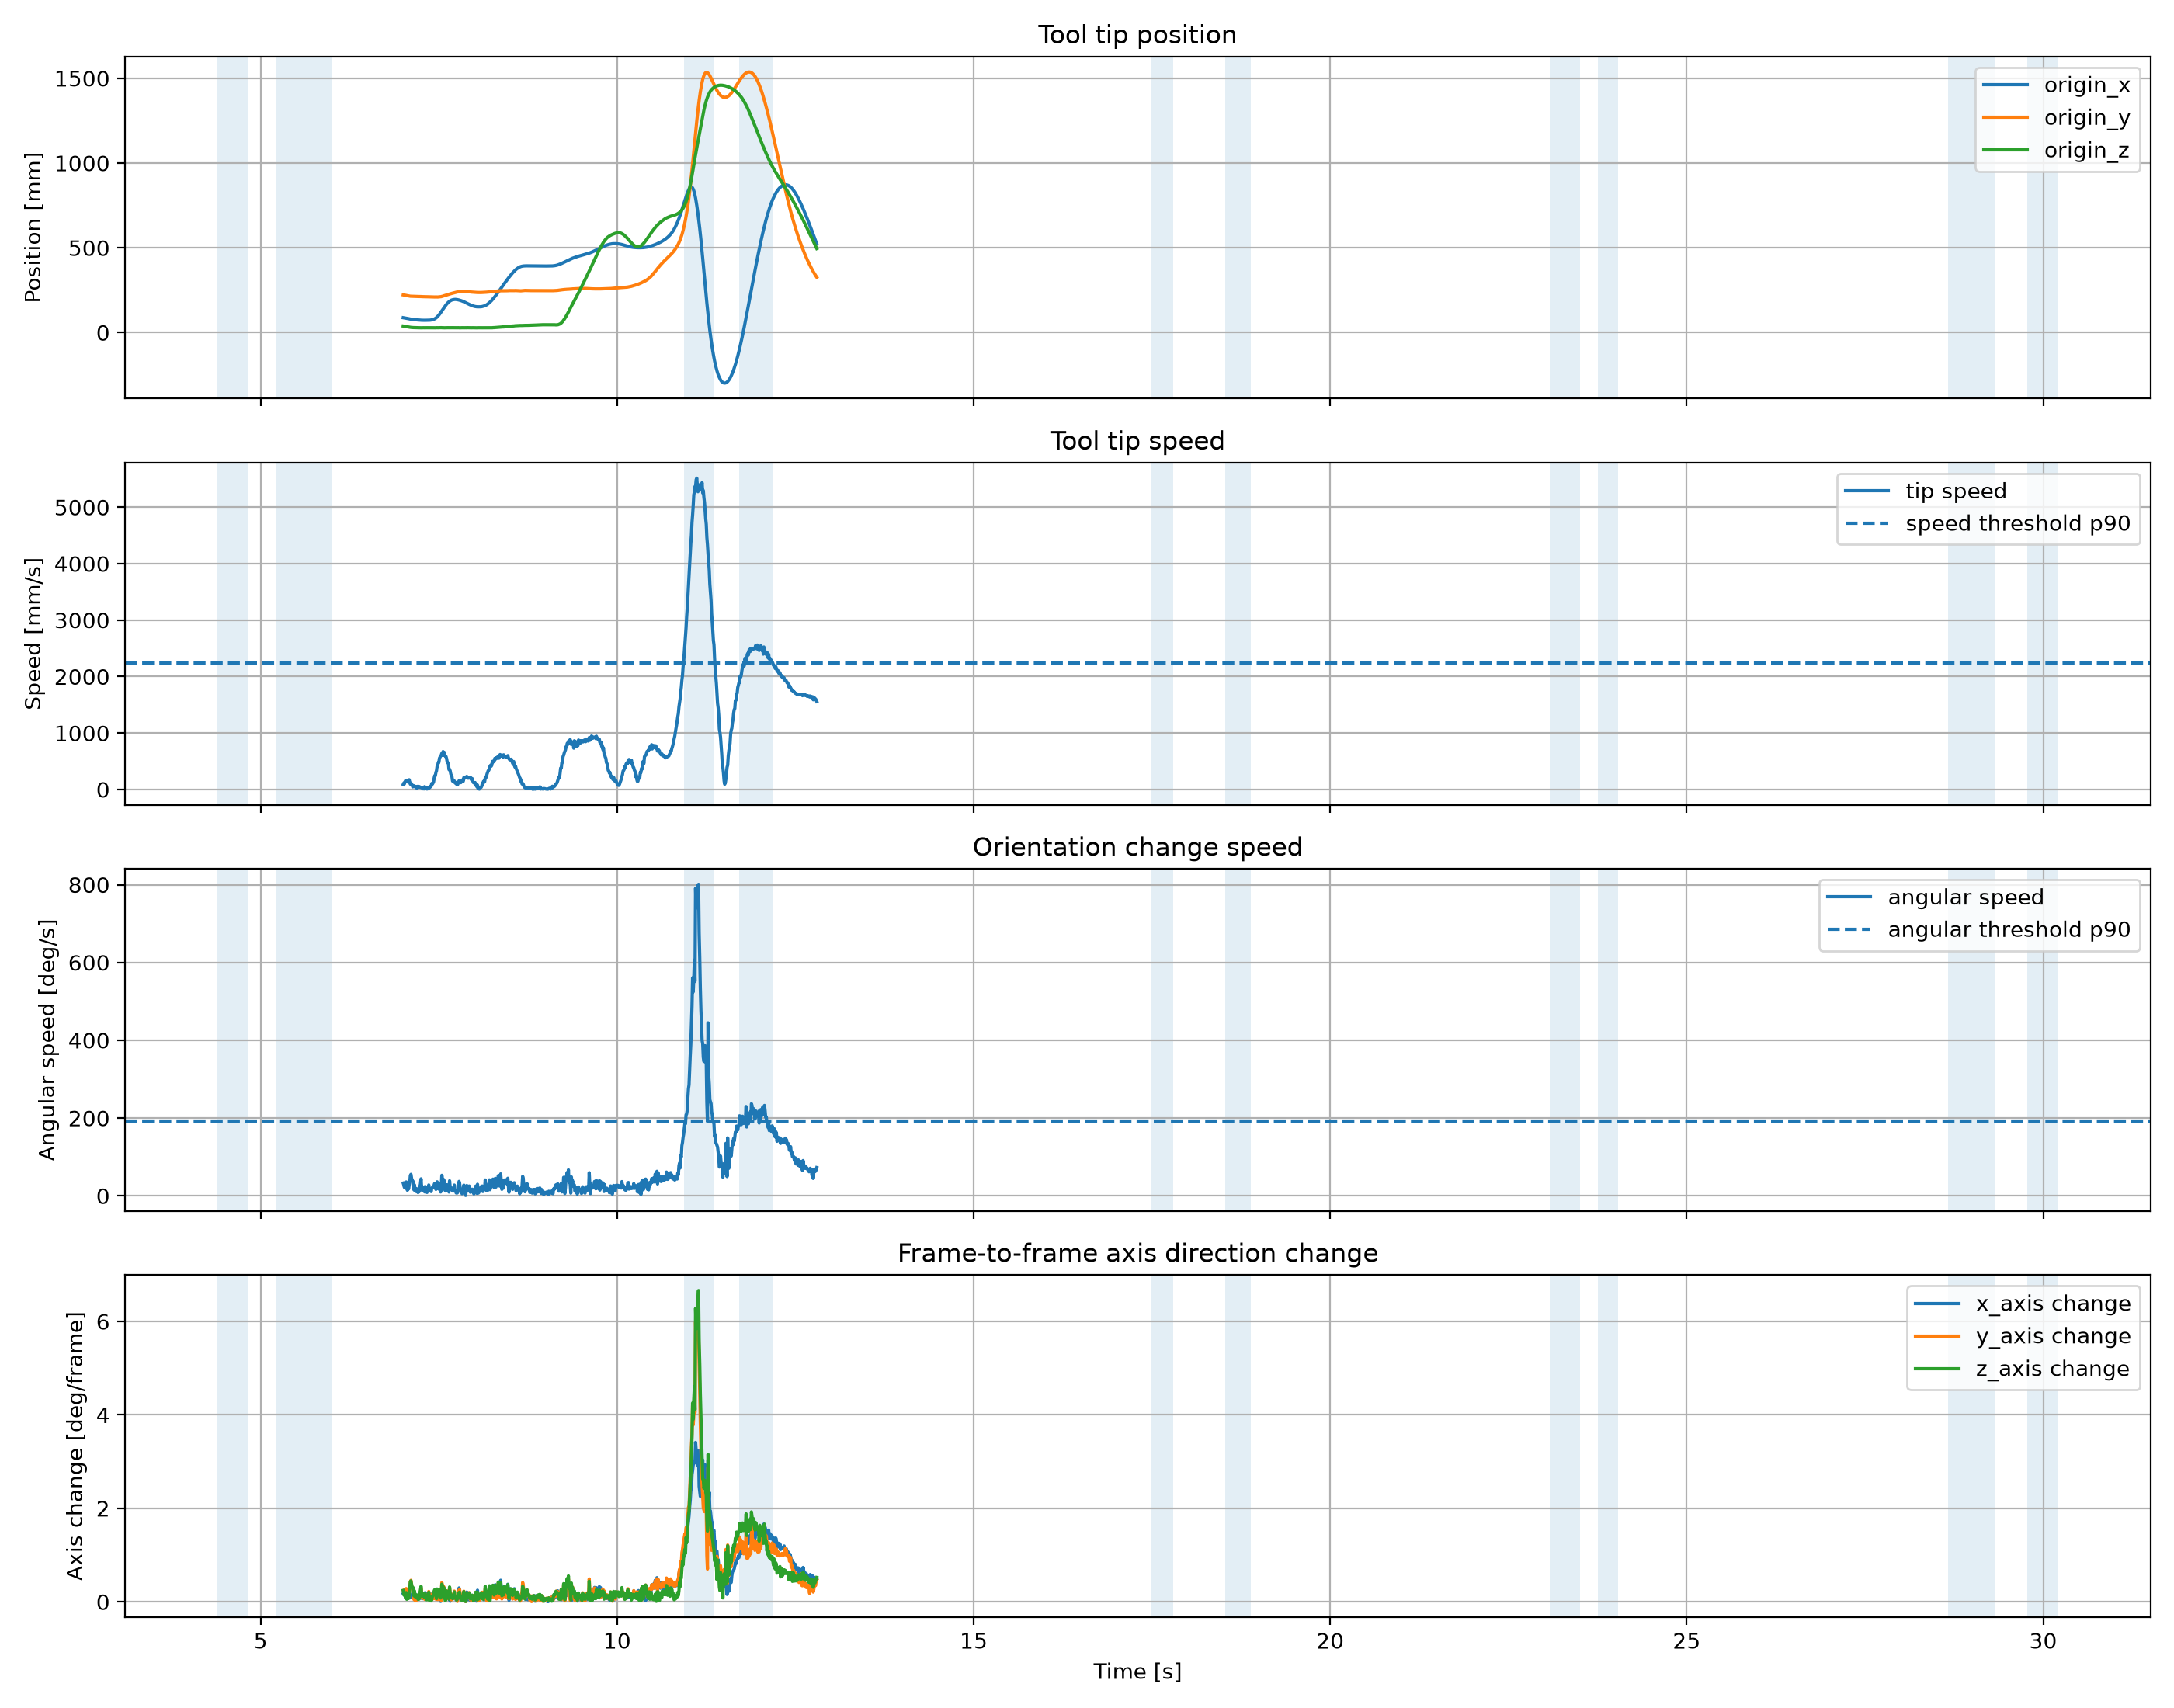

The table this chart was drawn from, first rows:
frame, time, origin_x, origin_y, origin_z, x_axis_x, x_axis_y, x_axis_z, y_axis_x, y_axis_y, y_axis_z, z_axis_x, z_axis_y, z_axis_z, R00, R01, R02, R10, R11, R12, R20, R21, R22, tip_speed_mm_s
0, 0.0, 103.8, 219, 221.7, 0.9608, -0.07896, -0.2656, -0.08852, -0.9958, -0.02421, -0.2625, 0.04677, -0.9638, 0.9608, -0.08852, -0.2625, -0.07896, -0.9958, 0.04677, -0.2656, -0.02421, -0.9638, 
1, 0.008333, 101.1, 218.7, 215.5, 0.9612, -0.07623, -0.2651, -0.08545, -0.9961, -0.0234, -0.2623, 0.04515, -0.9639, 0.9612, -0.08545, -0.2623, -0.07623, -0.9961, 0.04515, -0.2651, -0.0234, -0.9639, 813
2, 0.01667, 98.78, 218.8, 208.7, 0.9609, -0.07202, -0.2673, -0.08096, -0.9965, -0.02257, -0.2647, 0.04332, -0.9634, 0.9609, -0.08096, -0.2647, -0.07202, -0.9965, 0.04332, -0.2673, -0.02257, -0.9634, 860.3
3, 0.025, 96.19, 218.7, 202.2, 0.9609, -0.06865, -0.2683, -0.07723, -0.9968, -0.02154, -0.266, 0.04142, -0.9631, 0.9609, -0.07723, -0.266, -0.06865, -0.9968, 0.04142, -0.2683, -0.02154, -0.9631, 832.9
4, 0.03333, 93.95, 218.4, 195.9, 0.9607, -0.06684, -0.2693, -0.07557, -0.9969, -0.02217, -0.267, 0.04165, -0.9628, 0.9607, -0.07557, -0.267, -0.06684, -0.9969, 0.04165, -0.2693, -0.02217, -0.9628, 810
5, 0.04167, 91.76, 218.4, 189.7, 0.9608, -0.06304, -0.2699, -0.07146, -0.9972, -0.02146, -0.2678, 0.0399, -0.9626, 0.9608, -0.07146, -0.2678, -0.06304, -0.9972, 0.0399, -0.2699, -0.02146, -0.9626, 791.4
6, 0.05, 89.6, 218.1, 183.7, 0.9609, -0.06097, -0.2702, -0.07014, -0.9972, -0.02441, -0.268, 0.04241, -0.9625, 0.9609, -0.07014, -0.268, -0.06097, -0.9972, 0.04241, -0.2702, -0.02441, -0.9625, 766.2
7, 0.05833, 87.71, 218.1, 178, 0.9612, -0.05674, -0.27, -0.06625, -0.9975, -0.02622, -0.2679, 0.04309, -0.9625, 0.9612, -0.06625, -0.2679, -0.05674, -0.9975, 0.04309, -0.27, -0.02622, -0.9625, 716.9
8, 0.06667, 86.08, 217.6, 172.3, 0.9611, -0.05713, -0.2704, -0.06797, -0.9972, -0.03089, -0.2679, 0.04807, -0.9623, 0.9611, -0.06797, -0.2679, -0.05713, -0.9972, 0.04807, -0.2704, -0.03089, -0.9623, 711.2
9, 0.075, 84.33, 217.3, 167, 0.9613, -0.05517, -0.2699, -0.06637, -0.9973, -0.03255, -0.2673, 0.0492, -0.9623, 0.9613, -0.06637, -0.2673, -0.05517, -0.9973, 0.0492, -0.2699, -0.03255, -0.9623, 676.1
10, 0.08333, 82.88, 217.2, 161.7, 0.9614, -0.05211, -0.2701, -0.06275, -0.9976, -0.0309, -0.2678, 0.04666, -0.9623, 0.9614, -0.06275, -0.2678, -0.05211, -0.9976, 0.04666, -0.2701, -0.0309, -0.9623, 660.9
11, 0.09167, 81.43, 216.9, 157, 0.9622, -0.05145, -0.2675, -0.06239, -0.9975, -0.03258, -0.2652, 0.04804, -0.963, 0.9622, -0.06239, -0.2652, -0.05145, -0.9975, 0.04804, -0.2675, -0.03258, -0.963, 587.9
12, 0.1, 80.14, 216.6, 151.6, 0.9619, -0.04876, -0.2691, -0.05953, -0.9977, -0.03199, -0.267, 0.04679, -0.9626, 0.9619, -0.05953, -0.267, -0.04876, -0.9977, 0.04679, -0.2691, -0.03199, -0.9626, 666.6
13, 0.1083, 79.04, 216.4, 147, 0.9625, -0.04744, -0.2673, -0.05727, -0.9979, -0.02908, -0.2653, 0.04329, -0.9632, 0.9625, -0.05727, -0.2653, -0.04744, -0.9979, 0.04329, -0.2673, -0.02908, -0.9632, 568.3
14, 0.1167, 78.17, 216.1, 142.2, 0.9628, -0.04734, -0.2659, -0.05771, -0.9978, -0.0313, -0.2639, 0.04549, -0.9635, 0.9628, -0.05771, -0.2639, -0.04734, -0.9978, 0.04549, -0.2659, -0.0313, -0.9635, 582.8
15, 0.125, 77.06, 215.8, 137.8, 0.9633, -0.04466, -0.2648, -0.05463, -0.998, -0.03042, -0.2629, 0.04377, -0.9638, 0.9633, -0.05463, -0.2629, -0.04466, -0.998, 0.04377, -0.2648, -0.03042, -0.9638, 553
16, 0.1333, 76.15, 215.4, 133.2, 0.964, -0.04427, -0.2623, -0.05338, -0.9982, -0.02772, -0.2606, 0.04072, -0.9646, 0.964, -0.05338, -0.2606, -0.04427, -0.9982, 0.04072, -0.2623, -0.02772, -0.9646, 559.4
17, 0.1417, 75.49, 214.8, 128.5, 0.9635, -0.04446, -0.2639, -0.0534, -0.9982, -0.02679, -0.2622, 0.03991, -0.9642, 0.9635, -0.0534, -0.2622, -0.04446, -0.9982, 0.03991, -0.2639, -0.02679, -0.9642, 578.9
18, 0.15, 74.73, 214.5, 124.7, 0.9648, -0.04255, -0.2596, -0.05105, -0.9984, -0.02608, -0.2581, 0.03841, -0.9654, 0.9648, -0.05105, -0.2581, -0.04255, -0.9984, 0.03841, -0.2596, -0.02608, -0.9654, 460.3
19, 0.1583, 74.15, 213.9, 120.1, 0.9648, -0.04308, -0.2594, -0.05175, -0.9983, -0.02668, -0.2578, 0.03917, -0.9654, 0.9648, -0.05175, -0.2578, -0.04308, -0.9983, 0.03917, -0.2594, -0.02668, -0.9654, 559.7
20, 0.1667, 73.55, 213.6, 115.9, 0.965, -0.04206, -0.2587, -0.05155, -0.9982, -0.03001, -0.257, 0.04229, -0.9655, 0.965, -0.05155, -0.257, -0.04206, -0.9982, 0.04229, -0.2587, -0.03001, -0.9655, 513.5
21, 0.175, 73.1, 213, 112.1, 0.9654, -0.04304, -0.2571, -0.05176, -0.9983, -0.02723, -0.2555, 0.0396, -0.966, 0.9654, -0.05176, -0.2555, -0.04304, -0.9983, 0.0396, -0.2571, -0.02723, -0.966, 471.1
22, 0.1833, 72.85, 212.5, 108.1, 0.9657, -0.0438, -0.2559, -0.05357, -0.9981, -0.03133, -0.254, 0.04397, -0.9662, 0.9657, -0.05357, -0.254, -0.0438, -0.9981, 0.04397, -0.2559, -0.03133, -0.9662, 482.5
23, 0.1917, 72.52, 212, 104.1, 0.9661, -0.04443, -0.2545, -0.05371, -0.9981, -0.02964, -0.2527, 0.0423, -0.9666, 0.9661, -0.05371, -0.2527, -0.04443, -0.9981, 0.0423, -0.2545, -0.02964, -0.9666, 478.6
24, 0.2, 72.26, 211.7, 100.1, 0.9662, -0.04431, -0.254, -0.05294, -0.9982, -0.02724, -0.2523, 0.03977, -0.9668, 0.9662, -0.05294, -0.2523, -0.04431, -0.9982, 0.03977, -0.254, -0.02724, -0.9668, 489.3
25, 0.2083, 72.16, 211.2, 96.28, 0.9663, -0.04523, -0.2533, -0.05468, -0.998, -0.03039, -0.2515, 0.04322, -0.9669, 0.9663, -0.05468, -0.2515, -0.04523, -0.998, 0.04322, -0.2533, -0.03039, -0.9669, 458.5
26, 0.2167, 72.21, 210.9, 92.43, 0.9665, -0.04561, -0.2524, -0.0555, -0.9979, -0.03223, -0.2504, 0.04516, -0.9671, 0.9665, -0.0555, -0.2504, -0.04561, -0.9979, 0.04516, -0.2524, -0.03223, -0.9671, 463.1
27, 0.225, 72.29, 210.8, 88.71, 0.9664, -0.04503, -0.2532, -0.05427, -0.9981, -0.0296, -0.2514, 0.04235, -0.967, 0.9664, -0.05427, -0.2514, -0.04503, -0.9981, 0.04235, -0.2532, -0.0296, -0.967, 447.1
28, 0.2333, 72.44, 210.7, 85.57, 0.9672, -0.04546, -0.2501, -0.05618, -0.9978, -0.0359, -0.2479, 0.04877, -0.9676, 0.9672, -0.05618, -0.2479, -0.04546, -0.9978, 0.04877, -0.2501, -0.0359, -0.9676, 377.5
29, 0.2417, 72.71, 210.7, 82.23, 0.9672, -0.04598, -0.2496, -0.0561, -0.9979, -0.03355, -0.2476, 0.04646, -0.9678, 0.9672, -0.0561, -0.2476, -0.04598, -0.9979, 0.04646, -0.2496, -0.03355, -0.9678, 401.7
30, 0.25, 73.07, 210.8, 79.06, 0.9672, -0.04588, -0.2499, -0.0562, -0.9978, -0.0343, -0.2478, 0.04722, -0.9677, 0.9672, -0.0562, -0.2478, -0.04588, -0.9978, 0.04722, -0.2499, -0.0343, -0.9677, 382.8
31, 0.2583, 73.53, 211.2, 76.41, 0.9684, -0.04476, -0.2452, -0.05525, -0.9978, -0.03606, -0.243, 0.04847, -0.9688, 0.9684, -0.05525, -0.243, -0.04476, -0.9978, 0.04847, -0.2452, -0.03606, -0.9688, 326.9
32, 0.2667, 73.97, 211.7, 73.71, 0.9686, -0.04291, -0.245, -0.0522, -0.9981, -0.03154, -0.2432, 0.04334, -0.969, 0.9686, -0.0522, -0.2432, -0.04291, -0.9981, 0.04334, -0.245, -0.03154, -0.969, 334
33, 0.275, 74.48, 212.5, 71.38, 0.9692, -0.03974, -0.2432, -0.04924, -0.9982, -0.03312, -0.2414, 0.04408, -0.9694, 0.9692, -0.04924, -0.2414, -0.03974, -0.9982, 0.04408, -0.2432, -0.03312, -0.9694, 302
34, 0.2833, 75.07, 213.2, 68.89, 0.97, -0.03861, -0.2402, -0.04694, -0.9985, -0.02905, -0.2387, 0.03945, -0.9703, 0.97, -0.04694, -0.2387, -0.03861, -0.9985, 0.03945, -0.2402, -0.02905, -0.9703, 317.9
35, 0.2917, 75.77, 214.1, 66.73, 0.9706, -0.03414, -0.2384, -0.04235, -0.9987, -0.02938, -0.2371, 0.03861, -0.9707, 0.9706, -0.04235, -0.2371, -0.03414, -0.9987, 0.03861, -0.2384, -0.02938, -0.9707, 295.5
36, 0.3, 76.28, 215, 64.81, 0.971, -0.03118, -0.2371, -0.0392, -0.9988, -0.0292, -0.2359, 0.03765, -0.971, 0.971, -0.0392, -0.2359, -0.03118, -0.9988, 0.03765, -0.2371, -0.0292, -0.971, 261.2
37, 0.3083, 77.07, 216.2, 63.04, 0.9725, -0.02869, -0.2313, -0.03601, -0.999, -0.02749, -0.2303, 0.03506, -0.9725, 0.9725, -0.03601, -0.2303, -0.02869, -0.999, 0.03506, -0.2313, -0.02749, -0.9725, 271.2
38, 0.3167, 77.79, 217.3, 61.5, 0.9728, -0.02511, -0.2301, -0.03228, -0.9991, -0.02745, -0.2292, 0.03413, -0.9728, 0.9728, -0.03228, -0.2292, -0.02511, -0.9991, 0.03413, -0.2301, -0.02745, -0.9728, 244.8
39, 0.325, 78.46, 218.3, 60.13, 0.9733, -0.02193, -0.2283, -0.02863, -0.9993, -0.02606, -0.2276, 0.0319, -0.9732, 0.9733, -0.02863, -0.2276, -0.02193, -0.9993, 0.0319, -0.2283, -0.02606, -0.9732, 221.4
40, 0.3333, 79.24, 219.5, 58.84, 0.9745, -0.01778, -0.2239, -0.02382, -0.9994, -0.02428, -0.2233, 0.029, -0.9743, 0.9745, -0.02382, -0.2233, -0.01778, -0.9994, 0.029, -0.2239, -0.02428, -0.9743, 228
41, 0.3417, 80.14, 220.6, 57.74, 0.9752, -0.01544, -0.2209, -0.02106, -0.9995, -0.0231, -0.2205, 0.02718, -0.975, 0.9752, -0.02106, -0.2205, -0.01544, -0.9995, 0.02718, -0.2209, -0.0231, -0.975, 219.6
42, 0.35, 80.92, 222, 56.76, 0.976, -0.01164, -0.2176, -0.0154, -0.9998, -0.01561, -0.2174, 0.01859, -0.9759, 0.976, -0.0154, -0.2174, -0.01164, -0.9998, 0.01859, -0.2176, -0.01561, -0.9759, 221.7
43, 0.3583, 81.7, 223.2, 56.34, 0.9767, -0.008146, -0.2144, -0.01231, -0.9998, -0.01809, -0.2142, 0.02031, -0.9766, 0.9767, -0.01231, -0.2142, -0.008146, -0.9998, 0.02031, -0.2144, -0.01809, -0.9766, 176.4
44, 0.3667, 82.4, 224.2, 55.93, 0.9781, -0.005993, -0.208, -0.009116, -0.9999, -0.01406, -0.2079, 0.01565, -0.978, 0.9781, -0.009116, -0.2079, -0.005993, -0.9999, 0.01565, -0.208, -0.01406, -0.978, 158.6
45, 0.375, 83.46, 225.5, 55.29, 0.9786, -0.0028, -0.2058, -0.00689, -0.9998, -0.01916, -0.2057, 0.02017, -0.9784, 0.9786, -0.00689, -0.2057, -0.0028, -0.9998, 0.02017, -0.2058, -0.01916, -0.9784, 211.3
46, 0.3833, 84.23, 226.5, 55.31, 0.9796, -0.001122, -0.2008, -0.006346, -0.9997, -0.02537, -0.2007, 0.02613, -0.9793, 0.9796, -0.006346, -0.2007, -0.001122, -0.9997, 0.02613, -0.2008, -0.02537, -0.9793, 151.8
47, 0.3917, 84.94, 227.3, 55.28, 0.9804, -0.0004973, -0.197, -0.005487, -0.9997, -0.02478, -0.197, 0.02537, -0.9801, 0.9804, -0.005487, -0.197, -0.0004973, -0.9997, 0.02537, -0.197, -0.02478, -0.9801, 129.5
48, 0.4, 85.53, 228.2, 55.35, 0.9814, 0.001967, -0.1922, -0.002655, -0.9997, -0.02379, -0.1921, 0.02386, -0.9811, 0.9814, -0.002655, -0.1921, 0.001967, -0.9997, 0.02386, -0.1922, -0.02379, -0.9811, 133.9
49, 0.4083, 86.33, 229.3, 55.45, 0.9819, 0.004812, -0.1893, -0.0005936, -0.9996, -0.02849, -0.1894, 0.02809, -0.9815, 0.9819, -0.0005936, -0.1894, 0.004812, -0.9996, 0.02809, -0.1893, -0.02849, -0.9815, 159.2
50, 0.4167, 87.17, 230.2, 55.63, 0.9827, 0.007985, -0.185, 0.002694, -0.9996, -0.02883, -0.1851, 0.02783, -0.9823, 0.9827, 0.002694, -0.1851, 0.007985, -0.9996, 0.02783, -0.185, -0.02883, -0.9823, 148.8
51, 0.425, 87.85, 231.1, 55.69, 0.9835, 0.0101, -0.1808, 0.004223, -0.9995, -0.03286, -0.1811, 0.03156, -0.983, 0.9835, 0.004223, -0.1811, 0.0101, -0.9995, 0.03156, -0.1808, -0.03286, -0.983, 138.9
52, 0.4333, 88.41, 231.6, 56.03, 0.9841, 0.01049, -0.177, 0.004863, -0.9995, -0.03219, -0.1773, 0.03082, -0.9837, 0.9841, 0.004863, -0.1773, 0.01049, -0.9995, 0.03082, -0.177, -0.03219, -0.9837, 96.6
53, 0.4417, 89.18, 232.1, 56.21, 0.9847, 0.01175, -0.174, 0.005988, -0.9994, -0.03358, -0.1743, 0.03203, -0.9842, 0.9847, 0.005988, -0.1743, 0.01175, -0.9994, 0.03203, -0.174, -0.03358, -0.9842, 112.5
54, 0.45, 89.97, 232.6, 56.71, 0.9854, 0.01318, -0.1696, 0.007594, -0.9994, -0.03352, -0.1699, 0.03175, -0.9849, 0.9854, 0.007594, -0.1699, 0.01318, -0.9994, 0.03175, -0.1696, -0.03352, -0.9849, 127.3
55, 0.4583, 90.95, 233.2, 56.36, 0.9855, 0.01475, -0.1689, 0.008715, -0.9993, -0.03641, -0.1693, 0.03441, -0.985, 0.9855, 0.008715, -0.1693, 0.01475, -0.9993, 0.03441, -0.1689, -0.03641, -0.985, 142.9
56, 0.4667, 91.74, 233.5, 56.73, 0.9864, 0.01508, -0.1639, 0.009784, -0.9994, -0.03305, -0.1643, 0.03099, -0.9859, 0.9864, 0.009784, -0.1643, 0.01508, -0.9994, 0.03099, -0.1639, -0.03305, -0.9859, 113.2
57, 0.475, 92.88, 233.8, 56.84, 0.9867, 0.01602, -0.1619, 0.01024, -0.9993, -0.03647, -0.1624, 0.03432, -0.9861, 0.9867, 0.01024, -0.1624, 0.01602, -0.9993, 0.03432, -0.1619, -0.03647, -0.9861, 140.3
58, 0.4833, 93.65, 233.9, 57.52, 0.9875, 0.01644, -0.1568, 0.01086, -0.9993, -0.03633, -0.1573, 0.03417, -0.987, 0.9875, 0.01086, -0.1573, 0.01644, -0.9993, 0.03417, -0.1568, -0.03633, -0.987, 124.9
59, 0.4917, 94.55, 233.9, 58.05, 0.9882, 0.01635, -0.1522, 0.01071, -0.9992, -0.03776, -0.1527, 0.03569, -0.9876, 0.9882, 0.01071, -0.1527, 0.01635, -0.9992, 0.03569, -0.1522, -0.03776, -0.9876, 125.2
... 4,029 more rows
